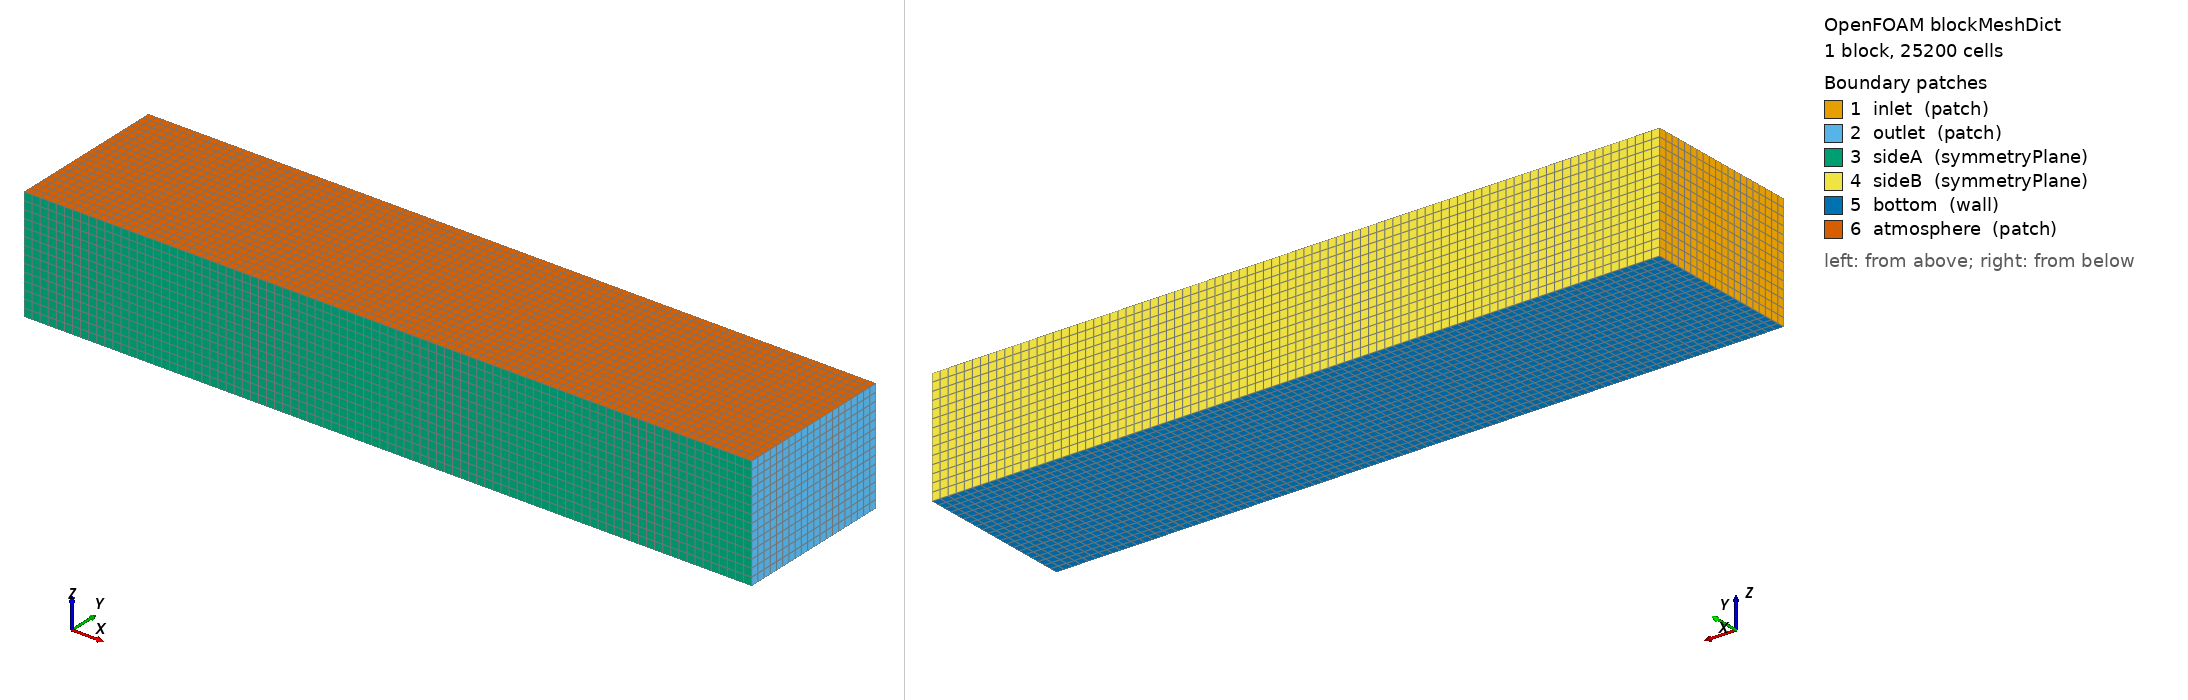

OpenFOAM case: the mesh blockMesh builds from blockMeshDict, 1 block(s), 25200 cells. Boundary patches (legend numbers): 1 inlet (patch), 2 outlet (patch), 3 sideA (symmetryPlane), 4 sideB (symmetryPlane), 5 bottom (wall), 6 atmosphere (patch). Left view from above one corner, right view from below the opposite corner. Boundary conditions: 5 field file(s) under 0/; 6 of 6 drawn patches have an entry in a shipped field file.

=== system/blockMeshDict ===
/*--------------------------------*- C++ -*----------------------------------*\
  =========                 |
  \\      /  F ield         | OpenFOAM: The Open Source CFD Toolbox
   \\    /   O peration     | Website: https://openfoam.org
    \\  /    A nd           | Version: 13
     \\/     M anipulation  |
\*---------------------------------------------------------------------------*/
FoamFile
{
    format ascii;
    class dictionary;
    object blockMeshDict;
}
convertToMeters 1;
vertices
(
    (-1 -0.5 -0.35) (3.5 -0.5 -0.35) (3.5 0.5 -0.35) (-1 0.5 -0.35)
    (-1 -0.5 0.35) (3.5 -0.5 0.35) (3.5 0.5 0.35) (-1 0.5 0.35)
);
blocks
(
    hex (0 1 2 3 4 5 6 7) (90 20 14) simpleGrading (1 1 1)
);
edges
(
);
boundary
(
    inlet { type patch; faces ((0 4 7 3)); }
    outlet { type patch; faces ((1 2 6 5)); }
    sideA { type symmetryPlane; faces ((0 1 5 4)); }
    sideB { type symmetryPlane; faces ((3 7 6 2)); }
    bottom { type wall; faces ((0 3 2 1)); }
    atmosphere { type patch; faces ((4 5 6 7)); }
);
mergePatchPairs ();


=== system/controlDict ===
/*--------------------------------*- C++ -*----------------------------------*\
  =========                 |
  \\      /  F ield         | OpenFOAM: The Open Source CFD Toolbox
   \\    /   O peration     | Website: https://openfoam.org
    \\  /    A nd           | Version: 13
     \\/     M anipulation  |
\*---------------------------------------------------------------------------*/
FoamFile
{
    format      ascii;
    class       dictionary;
    location    "system";
    object      controlDict;
}
application     marineFoam;
solver          incompressibleVoF;
startFrom       startTime;
startTime       0;
stopAt          endTime;
endTime         0.20;
deltaT          0.001;
writeControl    adjustableRunTime;
writeInterval   0.01;
purgeWrite      0;
writeFormat     ascii;
writePrecision  10;
writeCompression off;
timeFormat      general;
timePrecision   8;
runTimeModifiable yes;
adjustTimeStep  yes;
maxCo           0.5;
maxAlphaCo      0.25;
maxDeltaT       0.01;


=== 0/U ===
/*--------------------------------*- C++ -*----------------------------------*\
  =========                 |
  \\      /  F ield         | OpenFOAM: The Open Source CFD Toolbox
   \\    /   O peration     | Website: https://openfoam.org
    \\  /    A nd           | Version: 13
     \\/     M anipulation  |
\*---------------------------------------------------------------------------*/
FoamFile
{
    format ascii;
    class volVectorField;
    location "0";
    object U;
}
dimensions [0 1 -1 0 0 0 0];
internalField uniform (6 0 0);
boundaryField
{
    inlet { type fixedValue; value uniform (6 0 0); }
    outlet { type pressureInletOutletVelocity; value uniform (6 0 0); }
    sideA { type symmetryPlane; }
    sideB { type symmetryPlane; }
    bottom { type slip; }
    atmosphere { type pressureInletOutletVelocity; value uniform (6 0 0); }
    hull { type movingWallVelocity; value uniform (0 0 0); }
}


=== 0/epsilon ===
/*--------------------------------*- C++ -*----------------------------------*\
  =========                 |
  \\      /  F ield         | OpenFOAM: The Open Source CFD Toolbox
   \\    /   O peration     | Website: https://openfoam.org
    \\  /    A nd           | Version: 13
     \\/     M anipulation  |
\*---------------------------------------------------------------------------*/
FoamFile
{
    format ascii;
    class volScalarField;
    location "0";
    object epsilon;
}
dimensions [0 2 -3 0 0 0 0];
internalField uniform 0.001;
boundaryField
{
    inlet { type fixedValue; value uniform 0.001; }
    outlet { type inletOutlet; inletValue uniform 0.001; value uniform 0.001; }
    sideA { type symmetryPlane; }
    sideB { type symmetryPlane; }
    bottom { type slip; }
    atmosphere { type inletOutlet; inletValue uniform 0.001; value uniform 0.001; }
    hull { type epsilonWallFunction; value uniform 0.001; }
}


=== 0/nut ===
/*--------------------------------*- C++ -*----------------------------------*\
  =========                 |
  \\      /  F ield         | OpenFOAM: The Open Source CFD Toolbox
   \\    /   O peration     | Website: https://openfoam.org
    \\  /    A nd           | Version: 13
     \\/     M anipulation  |
\*---------------------------------------------------------------------------*/
FoamFile
{
    format ascii;
    class volScalarField;
    location "0";
    object nut;
}
dimensions [0 2 -1 0 0 0 0];
internalField uniform 0;
boundaryField
{
    inlet { type fixedValue; value uniform 0; }
    outlet { type inletOutlet; inletValue uniform 0; value uniform 0; }
    sideA { type symmetryPlane; }
    sideB { type symmetryPlane; }
    bottom { type slip; }
    atmosphere { type inletOutlet; inletValue uniform 0; value uniform 0; }
    hull { type nutkWallFunction; value uniform 0; }
}


=== 0/p_rgh ===
/*--------------------------------*- C++ -*----------------------------------*\
  =========                 |
  \\      /  F ield         | OpenFOAM: The Open Source CFD Toolbox
   \\    /   O peration     | Website: https://openfoam.org
    \\  /    A nd           | Version: 13
     \\/     M anipulation  |
\*---------------------------------------------------------------------------*/
FoamFile
{
    format ascii;
    class volScalarField;
    location "0";
    object p_rgh;
}
dimensions [1 -1 -2 0 0 0 0];
internalField uniform 0;
boundaryField
{
    inlet { type fixedValue; value uniform 0; }
    outlet { type fixedFluxPressure; value uniform 0; }
    sideA { type symmetryPlane; }
    sideB { type symmetryPlane; }
    bottom { type fixedFluxPressure; value uniform 0; }
    atmosphere { type totalPressure; p0 uniform 0; }
    hull { type fixedFluxPressure; value uniform 0; }
}


=== 0/pointDisplacement ===
/*--------------------------------*- C++ -*----------------------------------*\
  =========                 |
  \\      /  F ield         | OpenFOAM: The Open Source CFD Toolbox
   \\    /   O peration     | Website: https://openfoam.org
    \\  /    A nd           | Version: 13
     \\/     M anipulation  |
\*---------------------------------------------------------------------------*/
FoamFile
{
    format ascii;
    class pointVectorField;
    location "0";
    object pointDisplacement;
}
dimensions [0 1 0 0 0 0 0];
internalField uniform (0 0 0);
boundaryField
{
    inlet { type fixedValue; value uniform (0 0 0); }
    outlet { type fixedValue; value uniform (0 0 0); }
    sideA { type symmetryPlane; }
    sideB { type symmetryPlane; }
    bottom { type fixedValue; value uniform (0 0 0); }
    atmosphere { type fixedValue; value uniform (0 0 0); }
    hull { type calculated; value uniform (0 0 0); }
}
